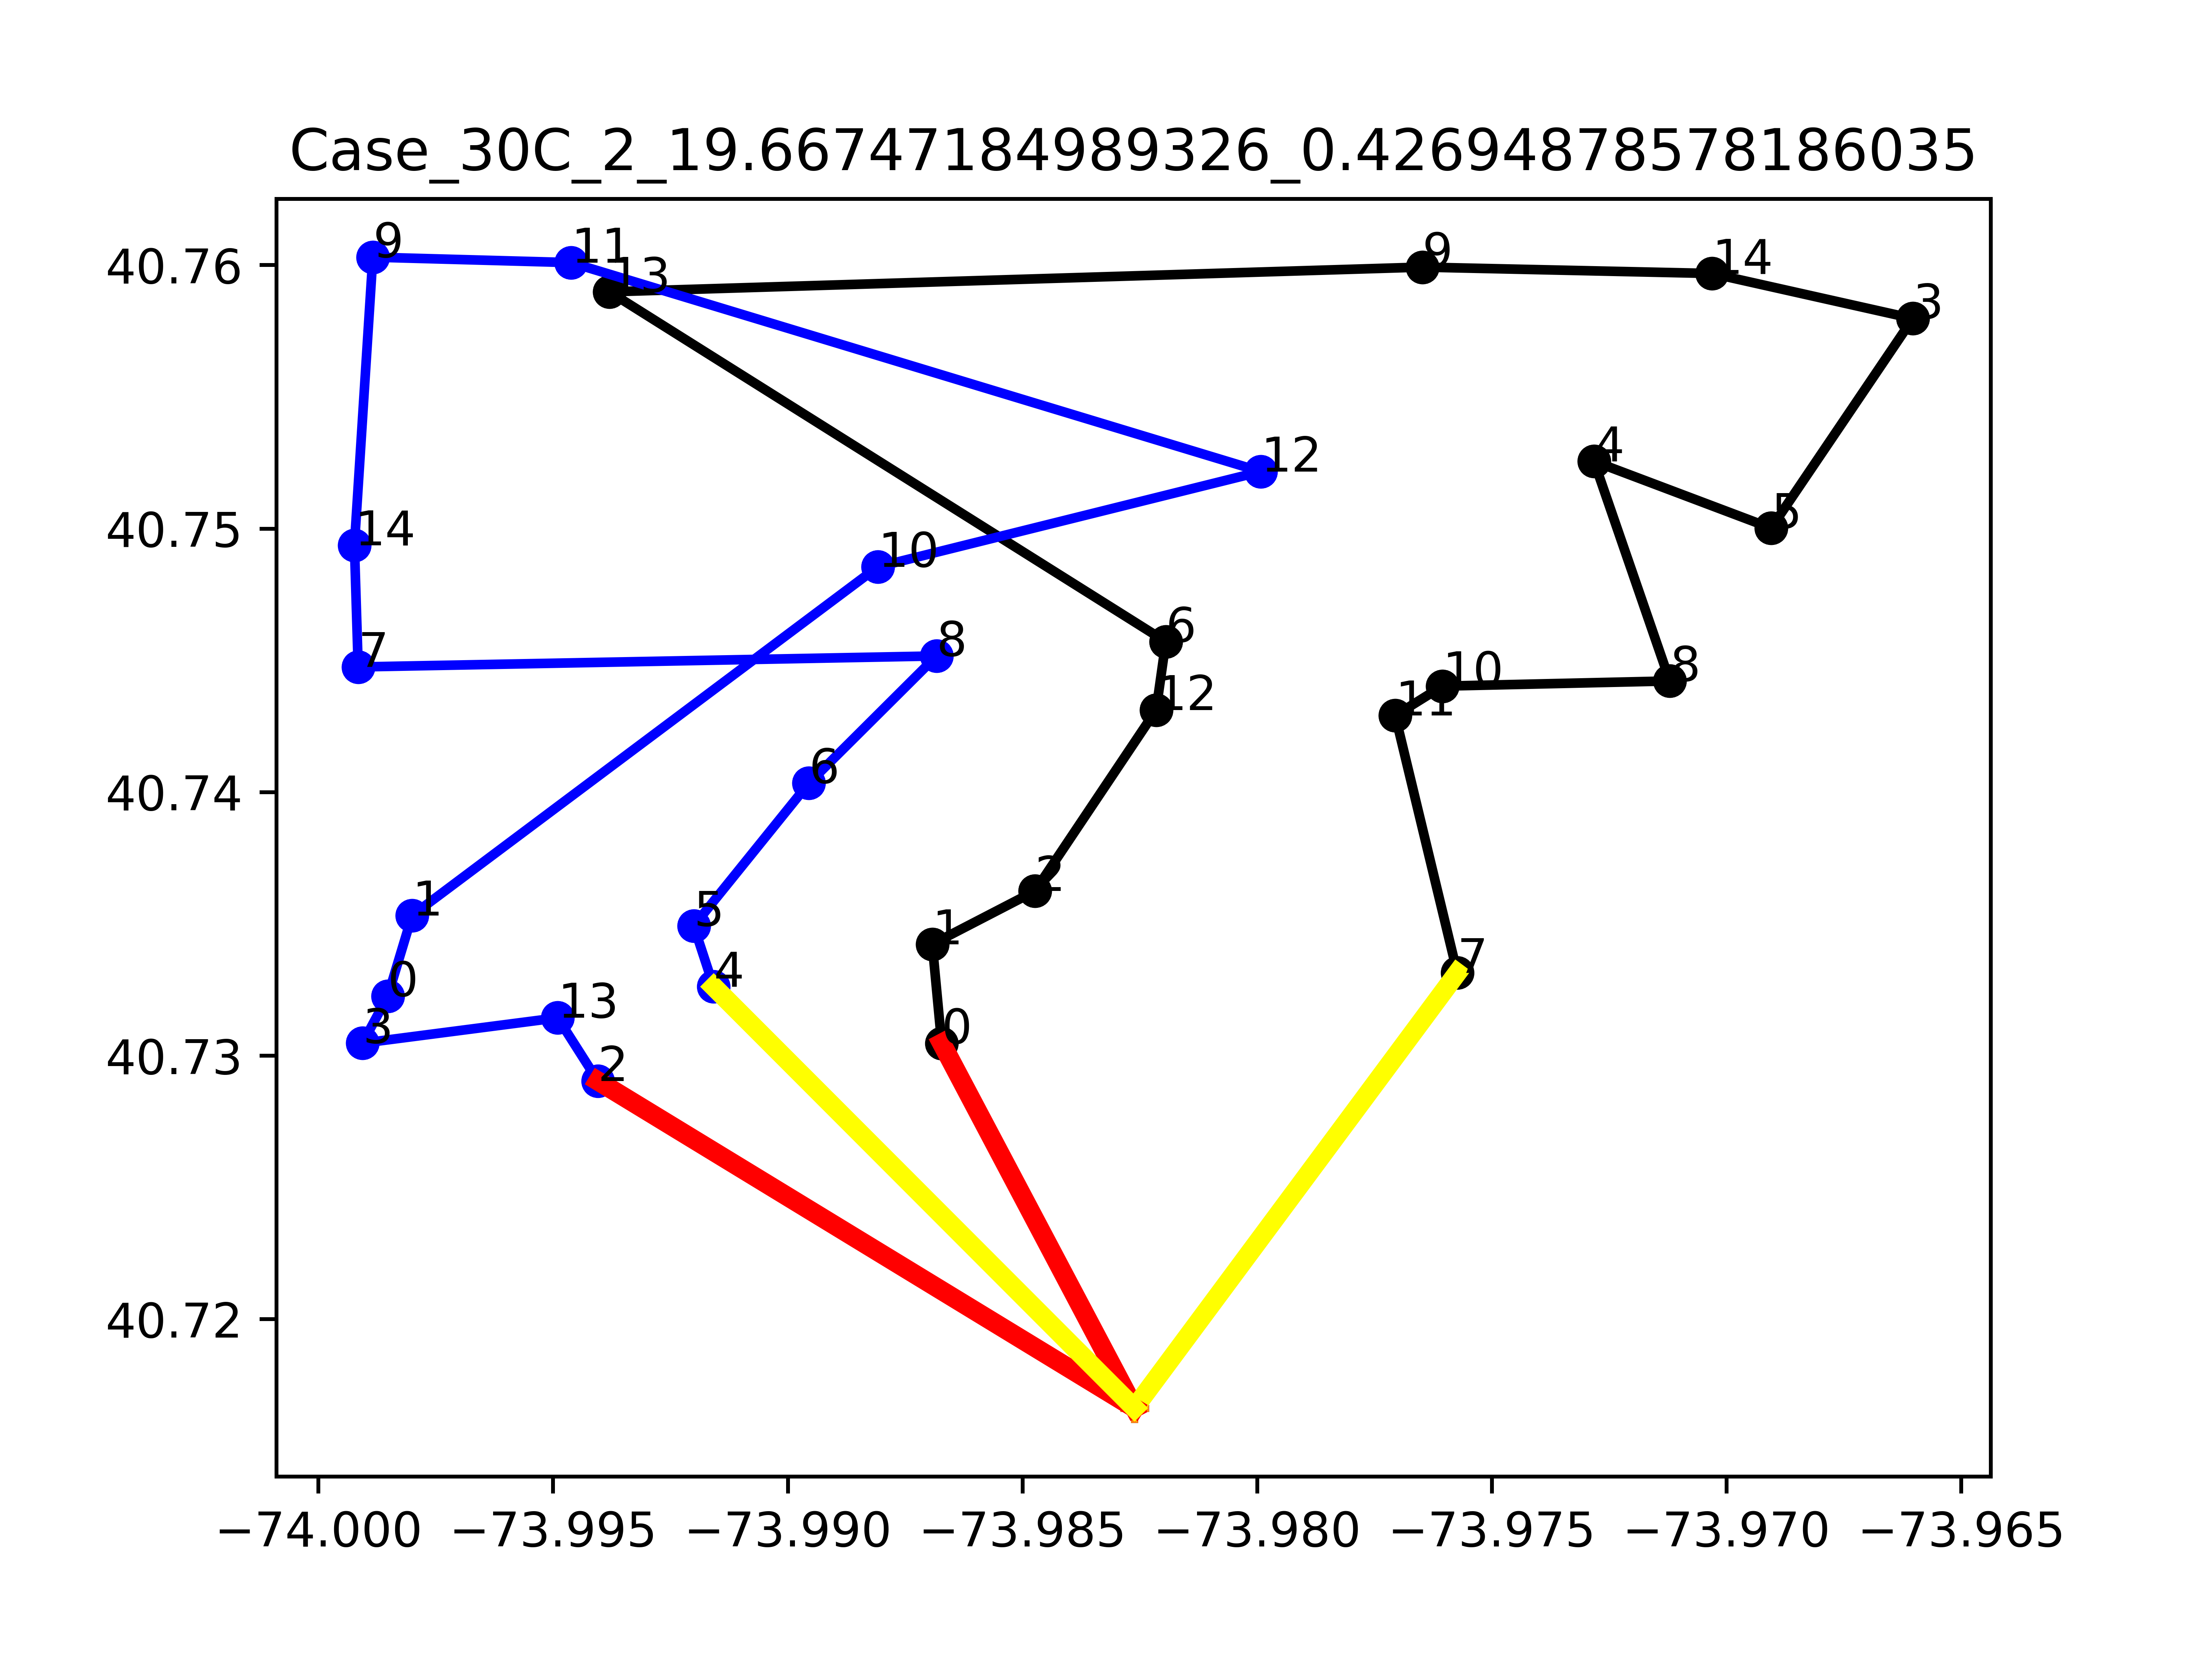

The data file committed next to this chart (first rows):
v, i, j, Laitude1, Longitude1, Latitude2, Longitude2, yvi, yvj, targetj, Ui, Uj, svi, svj
0, -2, -1, 40.72, -73.98, 40.72, -73.98, 0.0, 5.0, 0, 0, 0, -2.0, 5.0
0, -1, 0, 40.72, -73.98, 40.73, -73.99, 5.0, 14.0, 9.0, 0, 0, 5.0, 9.0
0, 0, 1, 40.73, -73.99, 40.73, -73.99, 14.0, 10.0, -4.0, 0.0, 0.0, 9.0, -4.0
0, 1, 2, 40.73, -73.99, 40.74, -73.98, 10.0, 0.0, -10.0, 0.0, 0.0, -4.0, -10.0
0, 2, 12, 40.74, -73.98, 40.74, -73.98, 0.0, 8, 8.0, 0.0, 0.0, -10.0, 8.0
0, 3, 5, 40.76, -73.97, 40.75, -73.97, 23, 17, -6.0, 0.0, 0.0, 2.0, -6.0
0, 4, 8, 40.75, -73.97, 40.74, -73.97, 20, 14, -6.0, 0.0, 0.0, 3.0, -6.0
0, 5, 4, 40.75, -73.97, 40.75, -73.97, 17, 20, 3.0, 0.0, 0.0, -6.0, 3.0
0, 6, 13, 40.75, -73.98, 40.76, -73.99, 16, 22, 6.0, 0.0, 0.0, 8.0, 6.0
0, 7, -2, 40.73, -73.98, 40.72, -73.98, 2.0, 0.0, 0, 0, 0, 0.0, -2.0
0, 8, 10, 40.74, -73.97, 40.74, -73.98, 14, 7, -7.0, 0.0, 0.0, -6.0, -7.0
0, 9, 14, 40.76, -73.98, 40.76, -73.97, 16, 21, 5.0, 0.0, 0.0, -6.0, 5
0, 10, 11, 40.74, -73.98, 40.74, -73.98, 7, 2, -5.0, 0.0, 0.0, -7.0, -5.0
0, 11, 7, 40.74, -73.98, 40.73, -73.98, 2, 2.0, -3.0, 0.0, 3.0, -5.0, 0.0
0, 12, 6, 40.74, -73.98, 40.75, -73.98, 8, 16, 8.0, 0.0, 0.0, 8.0, 8.0
0, 13, 9, 40.76, -73.99, 40.76, -73.98, 22, 16, -6.0, 0.0, 0.0, 6.0, -6.0
0, 14, 3, 40.76, -73.97, 40.76, -73.97, 21, 23, 2.0, 0.0, 0.0, 5, 2.0
1, -2, -1, 40.72, -73.98, 40.72, -73.98, 0.0, 3, 0, 0, 0, -17.0, 3
1, -1, 2, 40.72, -73.98, 40.73, -73.99, 3, 8, 5.0, 0, 0, 3, 5.0
1, 0, 1, 40.73, -74, 40.74, -74, 6, 0.0, -6.0, 0.0, 0.0, 6.0, -6.0
1, 1, 10, 40.74, -74, 40.75, -73.99, 0.0, 6, 6.0, 0.0, 0.0, -6.0, 6.0
1, 2, 13, 40.73, -73.99, 40.73, -73.99, 8, 3, -5.0, 0.0, 0.0, 5.0, -5.0
1, 3, 0, 40.73, -74, 40.73, -74, 1.4210854715202004e-14, 6, 6.0, 0.0, 0.0, -3.0, 6.0
1, 4, -2, 40.73, -73.99, 40.72, -73.98, 17.0, 0.0, 0, 0, 0, 0.0, -17.0
1, 5, 4, 40.73, -73.99, 40.73, -73.99, 17.0, 17.0, 3.0, 0.0, 3.0, -8.0, 0.0
1, 6, 5, 40.74, -73.99, 40.73, -73.99, 25.0, 17.0, -8.0, 0.0, 0.0, 4.0, -8.0
1, 7, 8, 40.74, -74, 40.75, -73.99, 12, 21, 9.0, 0.0, 0.0, -10.0, 9.0
1, 8, 6, 40.75, -73.99, 40.74, -73.99, 21, 25.0, 4.0, 0.0, 0.0, 9.0, 4.0
1, 9, 14, 40.76, -74, 40.75, -74, 14, 22, 8.0, 0.0, 0.0, 3.0, 8.0
1, 10, 12, 40.75, -73.99, 40.75, -73.98, 6, 15, 9.0, 0.0, 0.0, 6.0, 9.0
1, 11, 9, 40.76, -73.99, 40.76, -74, 11, 14, 3.0, 0.0, 0.0, -4.0, 3.0
1, 12, 11, 40.75, -73.98, 40.76, -73.99, 15, 11, -4.0, 0.0, 0.0, 9.0, -4.0
1, 13, 3, 40.73, -73.99, 40.73, -74, 3, 1.4210854715202004e-14, -3.0, 0.0, 0.0, -5.0, -3.0
1, 14, 7, 40.75, -74, 40.74, -74, 22, 12, -10.0, 0.0, 0.0, 8.0, -10.0
obj:, 19.67
unsatisfied:, 3.0
travel distance:, 16.67
clock time, 0.4269
